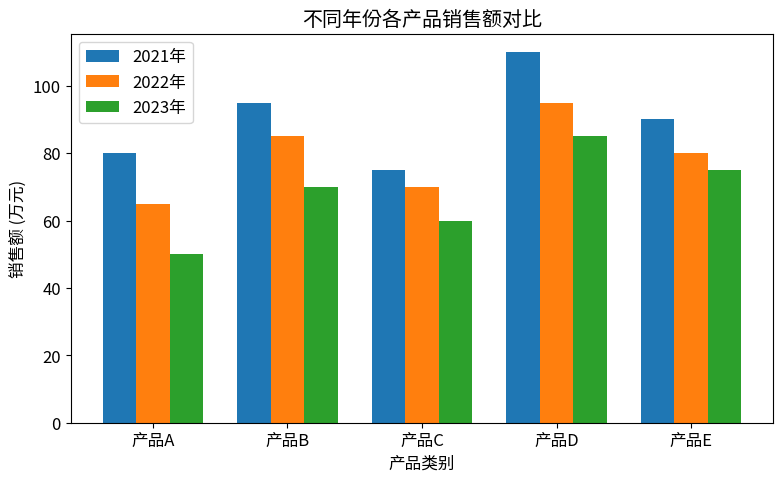
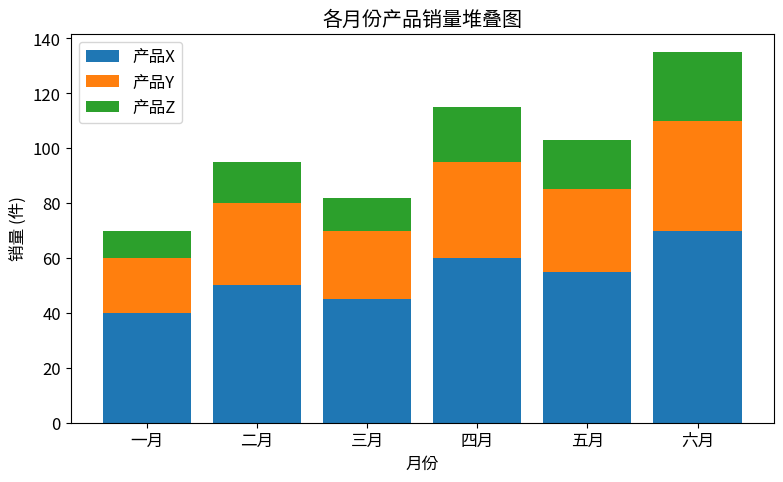
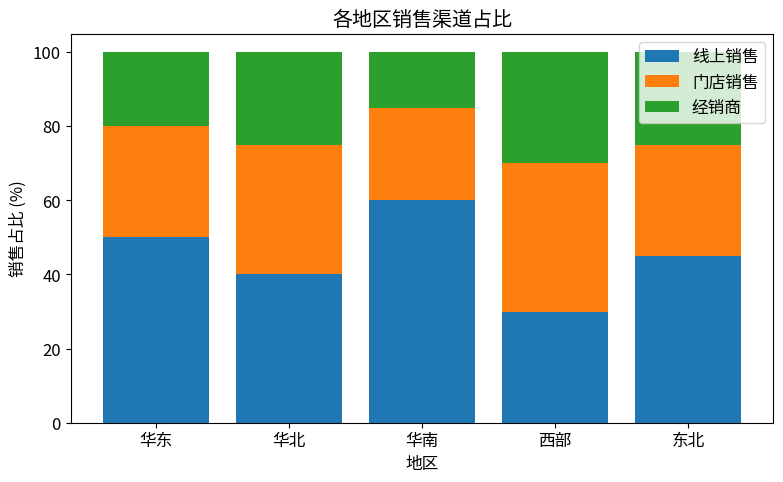
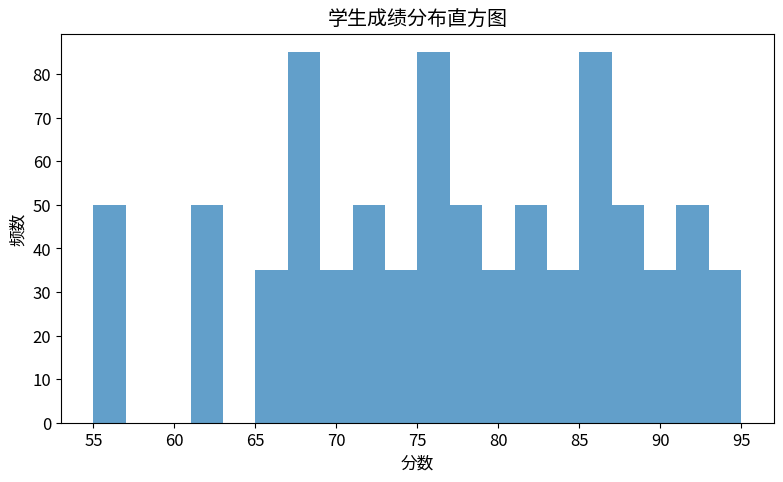
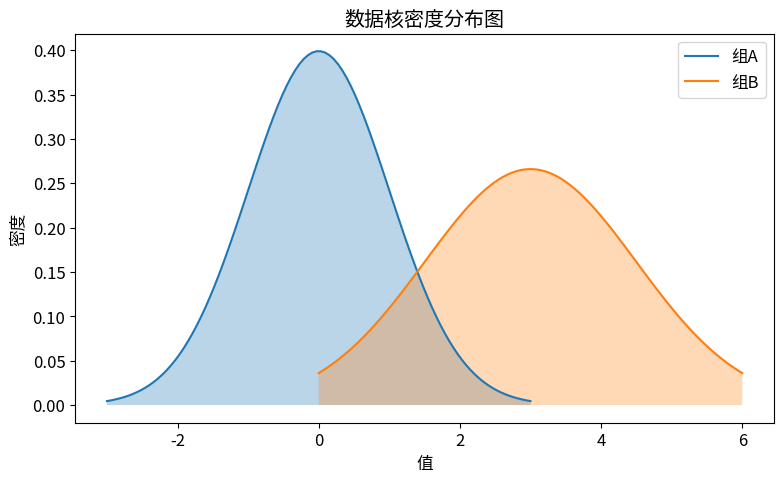
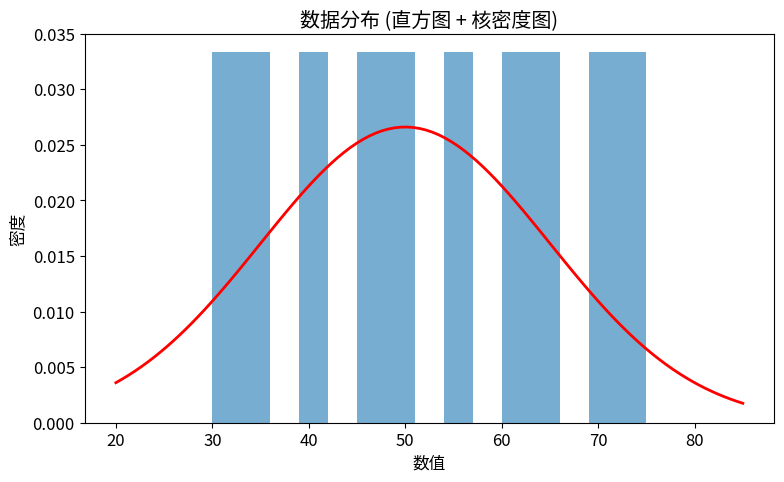
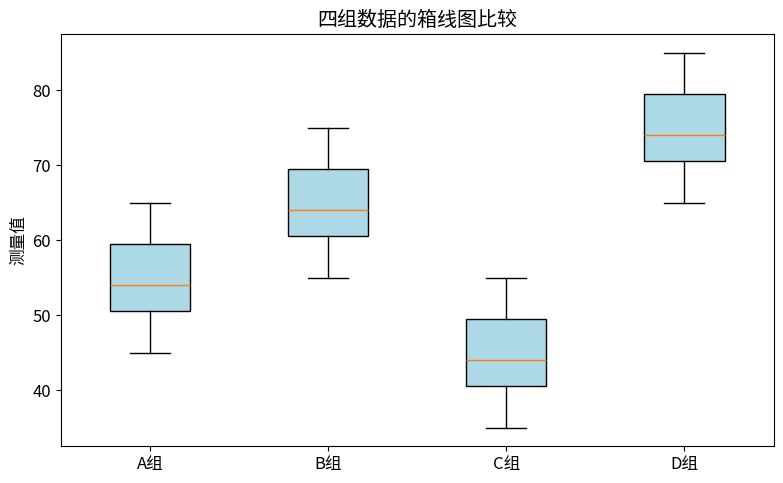
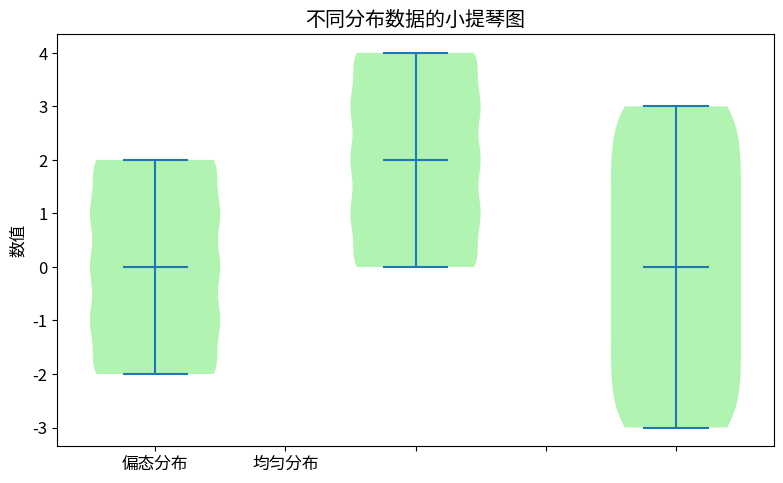
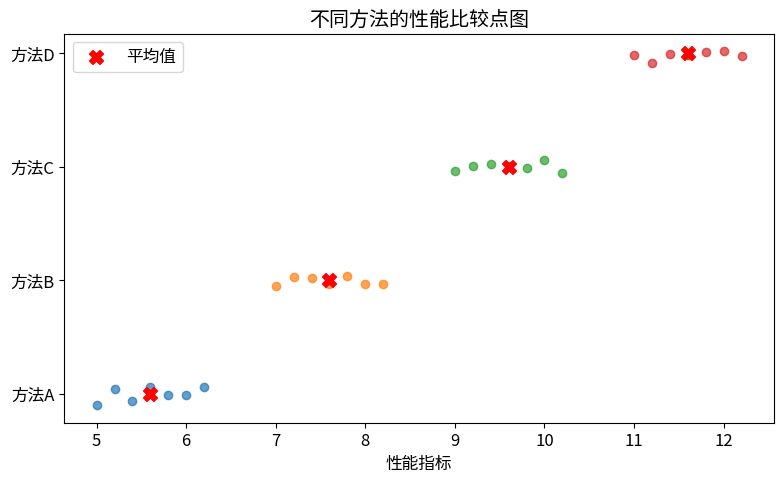
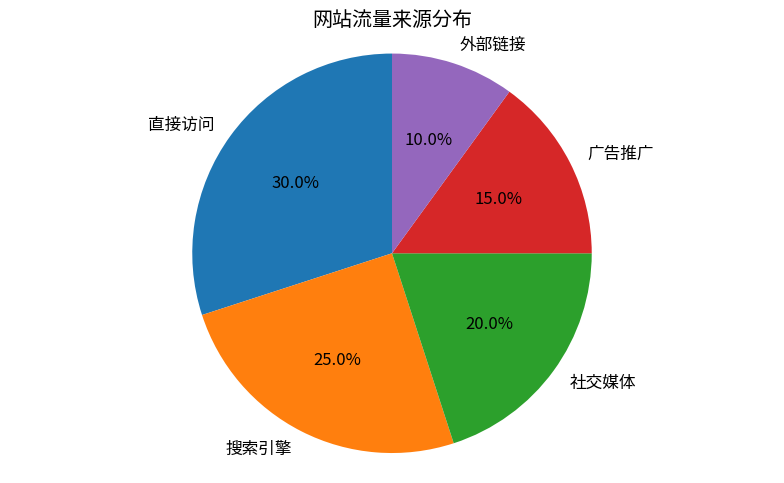

Write the Python code that produced these figures, in order.
import numpy as np
import matplotlib.pyplot as plt

# 最简化的字体设置，确保兼容性
plt.rcParams["font.family"] = ["SimHei", "WenQuanYi Micro Hei", "Heiti TC", "sans-serif"]
plt.rcParams["axes.unicode_minus"] = False  # 解决负号显示问题

# 基础样式设置
plt.rcParams["figure.figsize"] = (8, 5)
plt.rcParams["figure.dpi"] = 80
plt.rcParams["font.size"] = 12

# 1. 分组柱状图
def plot_grouped_bar():
    categories = ['产品A', '产品B', '产品C', '产品D', '产品E']
    group1 = [80, 95, 75, 110, 90]
    group2 = [65, 85, 70, 95, 80]
    group3 = [50, 70, 60, 85, 75]
    
    x = np.arange(len(categories))
    width = 0.25
    
    fig, ax = plt.subplots()
    ax.bar(x - width, group1, width, label='2021年')
    ax.bar(x, group2, width, label='2022年')
    ax.bar(x + width, group3, width, label='2023年')
    
    ax.set_xlabel('产品类别')
    ax.set_ylabel('销售额 (万元)')
    ax.set_title('不同年份各产品销售额对比')
    ax.set_xticks(x)
    ax.set_xticklabels(categories)
    ax.legend()
    
    plt.tight_layout()
    plt.show()

# 2. 堆叠柱状图
def plot_stacked_bar():
    categories = ['一月', '二月', '三月', '四月', '五月', '六月']
    group1 = [40, 50, 45, 60, 55, 70]
    group2 = [20, 30, 25, 35, 30, 40]
    group3 = [10, 15, 12, 20, 18, 25]
    
    fig, ax = plt.subplots()
    ax.bar(categories, group1, label='产品X')
    ax.bar(categories, group2, bottom=group1, label='产品Y')
    ax.bar(categories, group3, bottom=np.array(group1)+np.array(group2), label='产品Z')
    
    ax.set_xlabel('月份')
    ax.set_ylabel('销量 (件)')
    ax.set_title('各月份产品销量堆叠图')
    ax.legend()
    
    plt.tight_layout()
    plt.show()

# 3. 百分比堆叠柱状图
def plot_percentage_stacked_bar():
    categories = ['华东', '华北', '华南', '西部', '东北']
    group1 = [50, 40, 60, 30, 45]
    group2 = [30, 35, 25, 40, 30]
    group3 = [20, 25, 15, 30, 25]
    
    total = np.array(group1) + np.array(group2) + np.array(group3)
    group1_perc = group1 / total * 100
    group2_perc = group2 / total * 100
    group3_perc = group3 / total * 100
    
    fig, ax = plt.subplots()
    ax.bar(categories, group1_perc, label='线上销售')
    ax.bar(categories, group2_perc, bottom=group1_perc, label='门店销售')
    ax.bar(categories, group3_perc, bottom=group1_perc+group2_perc, label='经销商')
    
    ax.set_xlabel('地区')
    ax.set_ylabel('销售占比 (%)')
    ax.set_title('各地区销售渠道占比')
    ax.legend()
    
    plt.tight_layout()
    plt.show()

# 4. 直方图
def plot_histogram():
    # 使用固定数据而非随机生成
    data = np.array([55, 62, 68, 72, 75, 78, 82, 85, 88, 92] * 50)
    data = np.append(data, [65, 68, 70, 73, 76, 80, 83, 86, 89, 95] * 35)
    
    fig, ax = plt.subplots()
    ax.hist(data, bins=20, alpha=0.7)
    
    ax.set_xlabel('分数')
    ax.set_ylabel('频数')
    ax.set_title('学生成绩分布直方图')
    
    plt.tight_layout()
    plt.show()

# 5. 核密度图
def plot_kde():
    # 使用固定数据点
    x1 = np.linspace(-3, 3, 100)
    kde1 = np.exp(-0.5 * x1**2) / np.sqrt(2 * np.pi)  # 标准正态分布
    
    x2 = np.linspace(0, 6, 100)
    kde2 = np.exp(-0.5 * ((x2 - 3) / 1.5)**2) / (1.5 * np.sqrt(2 * np.pi))  # 偏移正态分布
    
    fig, ax = plt.subplots()
    ax.plot(x1, kde1, label='组A')
    ax.plot(x2, kde2, label='组B')
    ax.fill_between(x1, kde1, alpha=0.3)
    ax.fill_between(x2, kde2, alpha=0.3)
    
    ax.set_xlabel('值')
    ax.set_ylabel('密度')
    ax.set_title('数据核密度分布图')
    ax.legend()
    
    plt.tight_layout()
    plt.show()

# 6. 直方图 + 核密度图
def plot_histogram_with_kde():
    # 固定数据
    data = np.array([30, 35, 40, 45, 50, 55, 60, 65, 70, 75] * 40)
    
    # 固定的核密度曲线
    x = np.linspace(20, 85, 100)
    kde = np.exp(-0.5 * ((x - 50) / 15)**2) / (15 * np.sqrt(2 * np.pi))
    
    fig, ax = plt.subplots()
    ax.hist(data, bins=15, density=True, alpha=0.6)
    ax.plot(x, kde, color='red', linewidth=2)
    
    ax.set_xlabel('数值')
    ax.set_ylabel('密度')
    ax.set_title('数据分布 (直方图 + 核密度图)')
    
    plt.tight_layout()
    plt.show()

# 7. 箱线图
def plot_boxplot():
    # 固定的四组数据
    data = [
        [45, 50, 55, 60, 65, 48, 52, 58, 62, 53],
        [55, 60, 65, 70, 75, 58, 62, 68, 72, 63],
        [35, 40, 45, 50, 55, 38, 42, 48, 52, 43],
        [65, 70, 75, 80, 85, 68, 72, 78, 82, 73]
    ]
    
    fig, ax = plt.subplots()
    bp = ax.boxplot(data, patch_artist=True)
    
    # 简单着色
    for patch in bp['boxes']:
        patch.set_facecolor('lightblue')
    
    ax.set_xticklabels(['A组', 'B组', 'C组', 'D组'])
    ax.set_ylabel('测量值')
    ax.set_title('四组数据的箱线图比较')
    
    plt.tight_layout()
    plt.show()

# 8. 小提琴图
def plot_violinplot():
    # 固定的三组数据
    data = [
        [ -2, -1, 0, 1, 2 ] * 40,  # 正态分布模拟
        [ 0, 1, 2, 3, 4 ] * 40,    # 偏态分布模拟
        [ -3, -2, -1, 0, 1, 2, 3 ] * 28  # 均匀分布模拟
    ]
    
    fig, ax = plt.subplots()
    parts = ax.violinplot(data, showmedians=True)
    
    # 简单着色
    for pc in parts['bodies']:
        pc.set_facecolor('lightgreen')
        pc.set_alpha(0.7)
    
    ax.set_xticklabels(['正态分布', '偏态分布', '均匀分布'])
    ax.set_ylabel('数值')
    ax.set_title('不同分布数据的小提琴图')
    
    plt.tight_layout()
    plt.show()

# 9. 点图
def plot_dotplot():
    categories = ['方法A', '方法B', '方法C', '方法D']
    # 固定的四组数据点
    data = [
        [5, 5.2, 5.4, 5.6, 5.8, 6.0, 6.2],
        [7, 7.2, 7.4, 7.6, 7.8, 8.0, 8.2],
        [9, 9.2, 9.4, 9.6, 9.8, 10.0, 10.2],
        [11, 11.2, 11.4, 11.6, 11.8, 12.0, 12.2]
    ]
    
    fig, ax = plt.subplots()
    for i, values in enumerate(data):
        y = [i + np.random.normal(0, 0.05) for _ in values]
        ax.scatter(values, y, alpha=0.7)
    
    # 平均值
    means = [np.mean(values) for values in data]
    ax.scatter(means, range(len(categories)), color='red', s=100, marker='X', label='平均值')
    
    ax.set_yticks(range(len(categories)))
    ax.set_yticklabels(categories)
    ax.set_xlabel('性能指标')
    ax.set_title('不同方法的性能比较点图')
    ax.legend()
    
    plt.tight_layout()
    plt.show()

# 10. 基础饼图
def plot_piechart():
    labels = ['直接访问', '搜索引擎', '社交媒体', '广告推广', '外部链接']
    sizes = [30, 25, 20, 15, 10]
    
    fig, ax = plt.subplots()
    ax.pie(sizes, labels=labels, autopct='%1.1f%%', startangle=90)
    ax.axis('equal')  # 保证饼图是正圆形
    ax.set_title('网站流量来源分布')
    
    plt.tight_layout()
    plt.show()

# 运行所有图表
if __name__ == "__main__":
    plot_grouped_bar()
    plot_stacked_bar()
    plot_percentage_stacked_bar()
    plot_histogram()
    plot_kde()
    plot_histogram_with_kde()
    plot_boxplot()
    plot_violinplot()
    plot_dotplot()
    plot_piechart()
